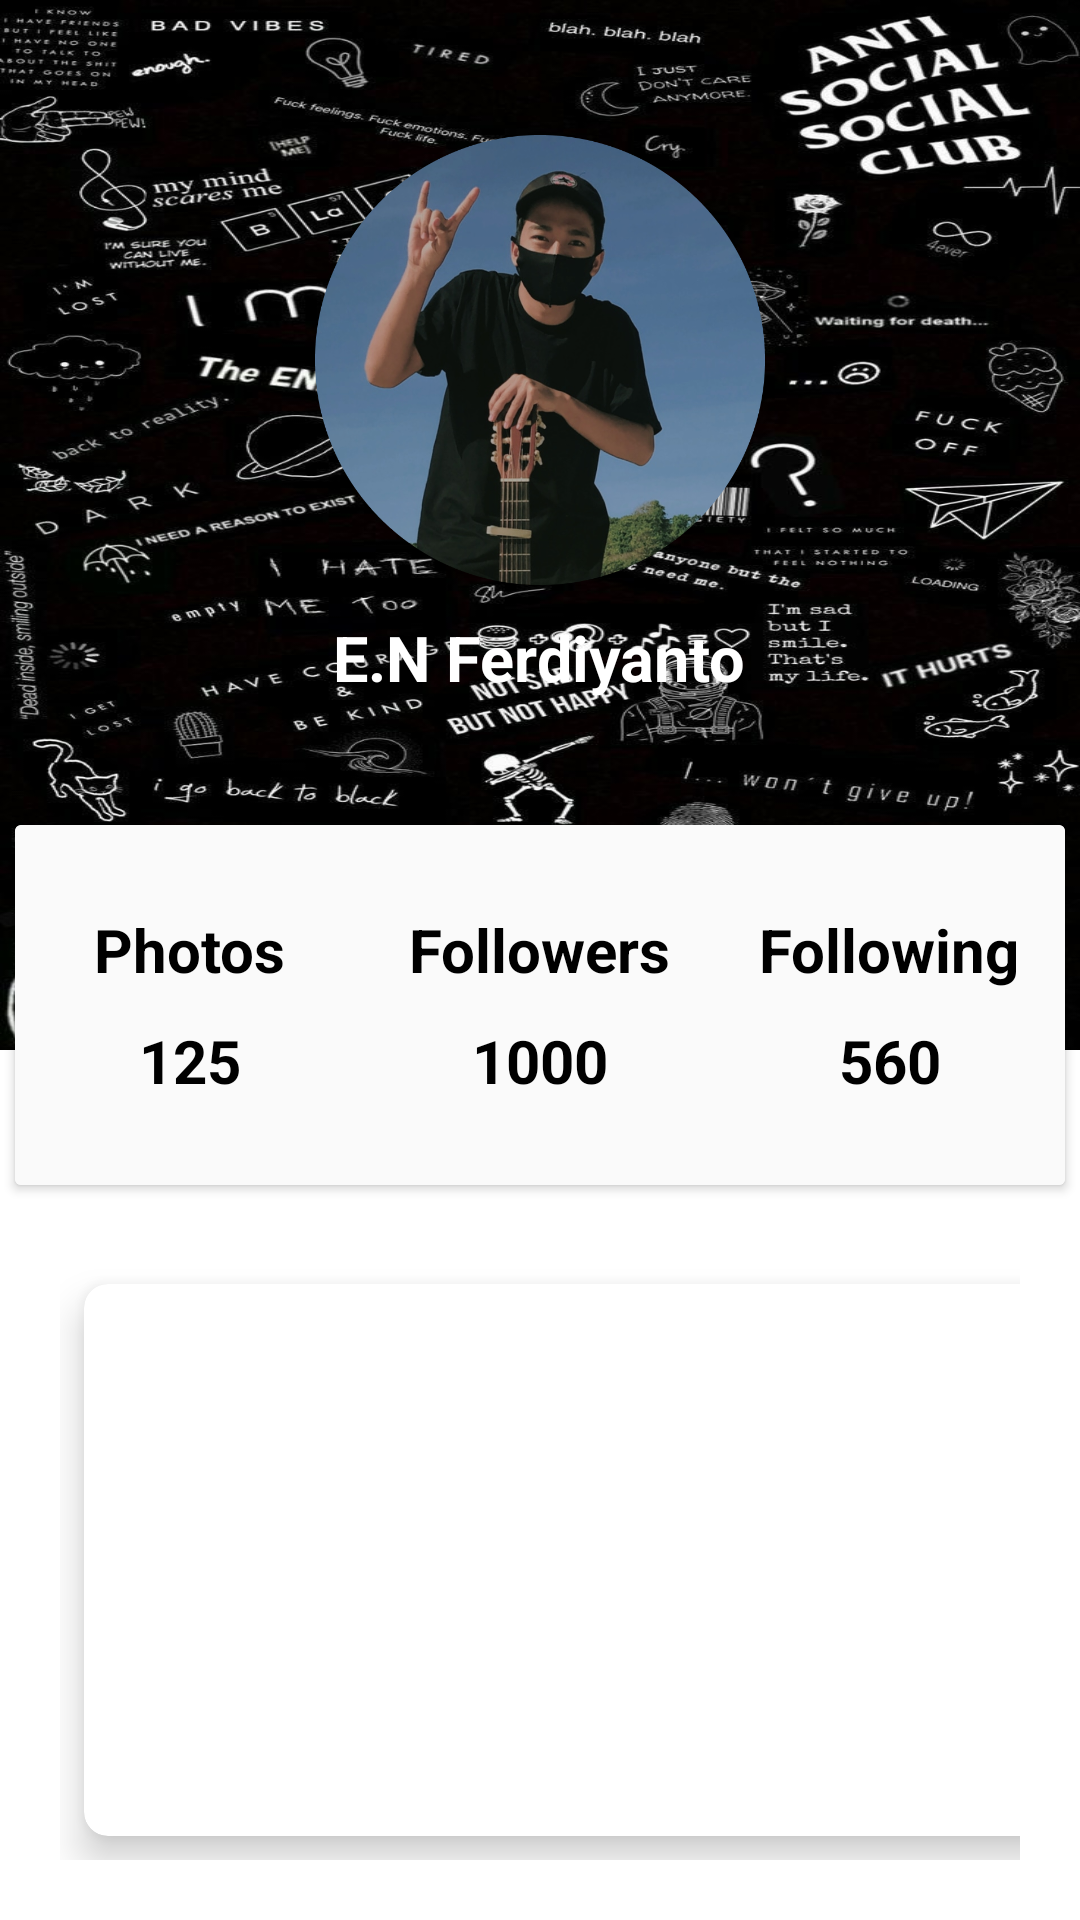

Android layout source for this screen:
<!-- AndroidManifest.xml: application theme Theme.1918063_tugas3_ElanNugiFerdiyanto -->
<!-- res/layout/fragment_profile.xml -->
<?xml version="1.0" encoding="utf-8"?>
<LinearLayout xmlns:android="http://schemas.android.com/apk/res/android"
    xmlns:app="http://schemas.android.com/apk/res-auto"
    xmlns:tools="http://schemas.android.com/tools"
    android:layout_width="match_parent"
    android:layout_height="match_parent"
    tools:context=".MainActivity"

    android:orientation="vertical">

    <RelativeLayout
        android:layout_width="match_parent"
        android:layout_height="400dp">

        <LinearLayout
            android:layout_width="match_parent"
            android:layout_height="350dp"
            android:background="@drawable/pict"
            android:orientation="vertical">

            <ImageView
                android:layout_width="150dp"
                android:layout_height="150dp"
                android:layout_gravity="center_horizontal"
                android:layout_marginTop="45dp"
                android:src="@drawable/foto" />

            <TextView
                android:layout_width="wrap_content"
                android:layout_height="wrap_content"
                android:layout_gravity="center_horizontal"
                android:layout_marginTop="10dp"
                android:text="E.N Ferdiyanto"
                android:textColor="#fff"
                android:textSize="21sp"
                android:textStyle="bold" />

        </LinearLayout>
        <androidx.cardview.widget.CardView
            android:layout_width="350dp"
            android:layout_height="120dp"
            android:layout_centerHorizontal="true"
            android:layout_marginTop="275dp">
            <LinearLayout
                android:background="@color/graylight"
                android:layout_width="match_parent"
                android:layout_height="match_parent"
                android:orientation="horizontal"
                android:weightSum="3">
                <LinearLayout
                    android:gravity="center"
                    android:orientation="vertical"
                    android:layout_width="0dp"
                    android:layout_weight="1"
                    android:layout_height="match_parent">
                    <TextView
                        android:layout_width="wrap_content"
                        android:layout_height="wrap_content"
                        android:text="Photos"
                        android:textColor="@color/black"
                        android:textStyle="bold"
                        android:textSize="20sp"
                        />
                    <TextView
                        android:layout_width="wrap_content"
                        android:layout_height="wrap_content"
                        android:text="125"
                        android:textStyle="bold"
                        android:textSize="20sp"
                        android:paddingTop="10dp"
                        android:textColor="@color/black"/>
                </LinearLayout>
                <LinearLayout
                    android:gravity="center"
                    android:orientation="vertical"
                    android:layout_width="0dp"
                    android:layout_weight="1"
                    android:layout_height="match_parent">
                    <TextView
                        android:layout_width="wrap_content"
                        android:layout_height="wrap_content"
                        android:text="Followers"
                        android:textColor="@color/black"
                        android:textStyle="bold"
                        android:textSize="20sp"
                        />
                    <TextView
                        android:layout_width="wrap_content"
                        android:layout_height="wrap_content"
                        android:text="1000"
                        android:textStyle="bold"
                        android:textSize="20sp"
                        android:paddingTop="10dp"
                        android:textColor="@color/black"/>
                </LinearLayout>
                <LinearLayout

                    android:gravity="center"
                    android:orientation="vertical"
                    android:layout_width="0dp"
                    android:layout_weight="1"
                    android:layout_height="match_parent">
                    <TextView
                        android:layout_width="wrap_content"
                        android:layout_height="wrap_content"
                        android:text="Following"
                        android:textColor="@color/black"
                        android:textStyle="bold"
                        android:textSize="20sp"
                        />
                    <TextView
                        android:layout_width="wrap_content"
                        android:layout_height="wrap_content"
                        android:text="560"
                        android:textStyle="bold"
                        android:textSize="20sp"
                        android:paddingTop="10dp"
                        android:textColor="@color/black"/>
                </LinearLayout>
            </LinearLayout>
        </androidx.cardview.widget.CardView>

    </RelativeLayout>



        <GridLayout
            android:layout_width="match_parent"
            android:layout_height="match_parent"
            android:layout_below="@id/title_view"
            android:layout_margin="20dp"
            android:columnCount="2"
            android:rowCount="3">

            <androidx.cardview.widget.CardView
                android:layout_width="wrap_content"
                android:layout_height="wrap_content"
                android:layout_row="0"
                android:layout_rowWeight="1"
                android:layout_column="0"
                android:layout_columnWeight="1"
                android:layout_gravity="fill"
                android:layout_marginStart="8dp"
                android:layout_marginTop="8dp"
                android:layout_marginEnd="8dp"
                android:layout_marginBottom="8dp"
                app:cardCornerRadius="8dp"
                app:cardElevation="8dp">

                <LinearLayout
                    android:layout_width="wrap_content"
                    android:layout_height="wrap_content"
                    android:layout_gravity="center_vertical|center_horizontal"
                    android:gravity="center"
                    android:orientation="vertical">

                    <ImageView
                        android:layout_width="160dp"
                        android:layout_height="198dp"
                        android:src="@drawable/poto3" />

                    <TextView
                        android:layout_width="wrap_content"
                        android:layout_height="wrap_content"
                        android:text="Picture 1"
                        android:textColor="@color/black"
                        android:textAlignment="center"
                        android:textStyle="bold" />
                </LinearLayout>
            </androidx.cardview.widget.CardView>

            <androidx.cardview.widget.CardView
                android:layout_width="wrap_content"
                android:layout_height="wrap_content"
                android:layout_row="0"
                android:layout_rowWeight="1"
                android:layout_column="1"
                android:layout_columnWeight="1"
                android:layout_gravity="fill"
                android:layout_marginStart="8dp"
                android:layout_marginTop="8dp"
                android:layout_marginEnd="8dp"
                android:layout_marginBottom="8dp"
                app:cardCornerRadius="8dp"
                app:cardElevation="8dp">

                <LinearLayout
                    android:layout_width="wrap_content"
                    android:layout_height="wrap_content"
                    android:layout_gravity="center_vertical|center_horizontal"
                    android:gravity="center"
                    android:orientation="vertical">

                    <ImageView
                        android:layout_width="160dp"
                        android:layout_height="198dp"
                        android:src="@drawable/jj" />

                    <TextView
                        android:layout_width="wrap_content"
                        android:layout_height="wrap_content"
                        android:text="Picture 2"
                        android:textColor="@color/black"
                        android:textAlignment="center"
                        android:textStyle="bold" />
                </LinearLayout>
            </androidx.cardview.widget.CardView>

        </GridLayout>
    </LinearLayout>
<!-- resources referenced by this layout -->
<resources>
  <color name="black">#FF000000</color>
  <color name="graylight">#fafafa</color>
  <!-- drawable foto: png bitmap (drawable, 559272 bytes) -->
  <!-- drawable jj: png bitmap (drawable, 952804 bytes) -->
  <!-- drawable pict: jpeg bitmap (drawable, 153931 bytes) -->
  <!-- drawable poto3: png bitmap (drawable, 306129 bytes) -->
  <style name="Theme.1918063_tugas3_ElanNugiFerdiyanto" parent="Theme.MaterialComponents.DayNight.DarkActionBar">
          
          <item name="colorPrimary">@color/purple_500</item>
          <item name="colorPrimaryVariant">@color/purple_700</item>
          <item name="colorOnPrimary">@color/white</item>
          
          <item name="colorSecondary">@color/teal_200</item>
          <item name="colorSecondaryVariant">@color/teal_700</item>
          <item name="colorOnSecondary">@color/black</item>
          
          <item name="android:statusBarColor" tools:targetApi="l">?attr/colorPrimaryVariant</item>
          
      </style>
  <color name="purple_500">#FF6200EE</color>
  <color name="purple_700">#FF3700B3</color>
  <color name="white">#FFFFFFFF</color>
  <color name="teal_200">#FF03DAC5</color>
  <color name="teal_700">#FF018786</color>
</resources>
